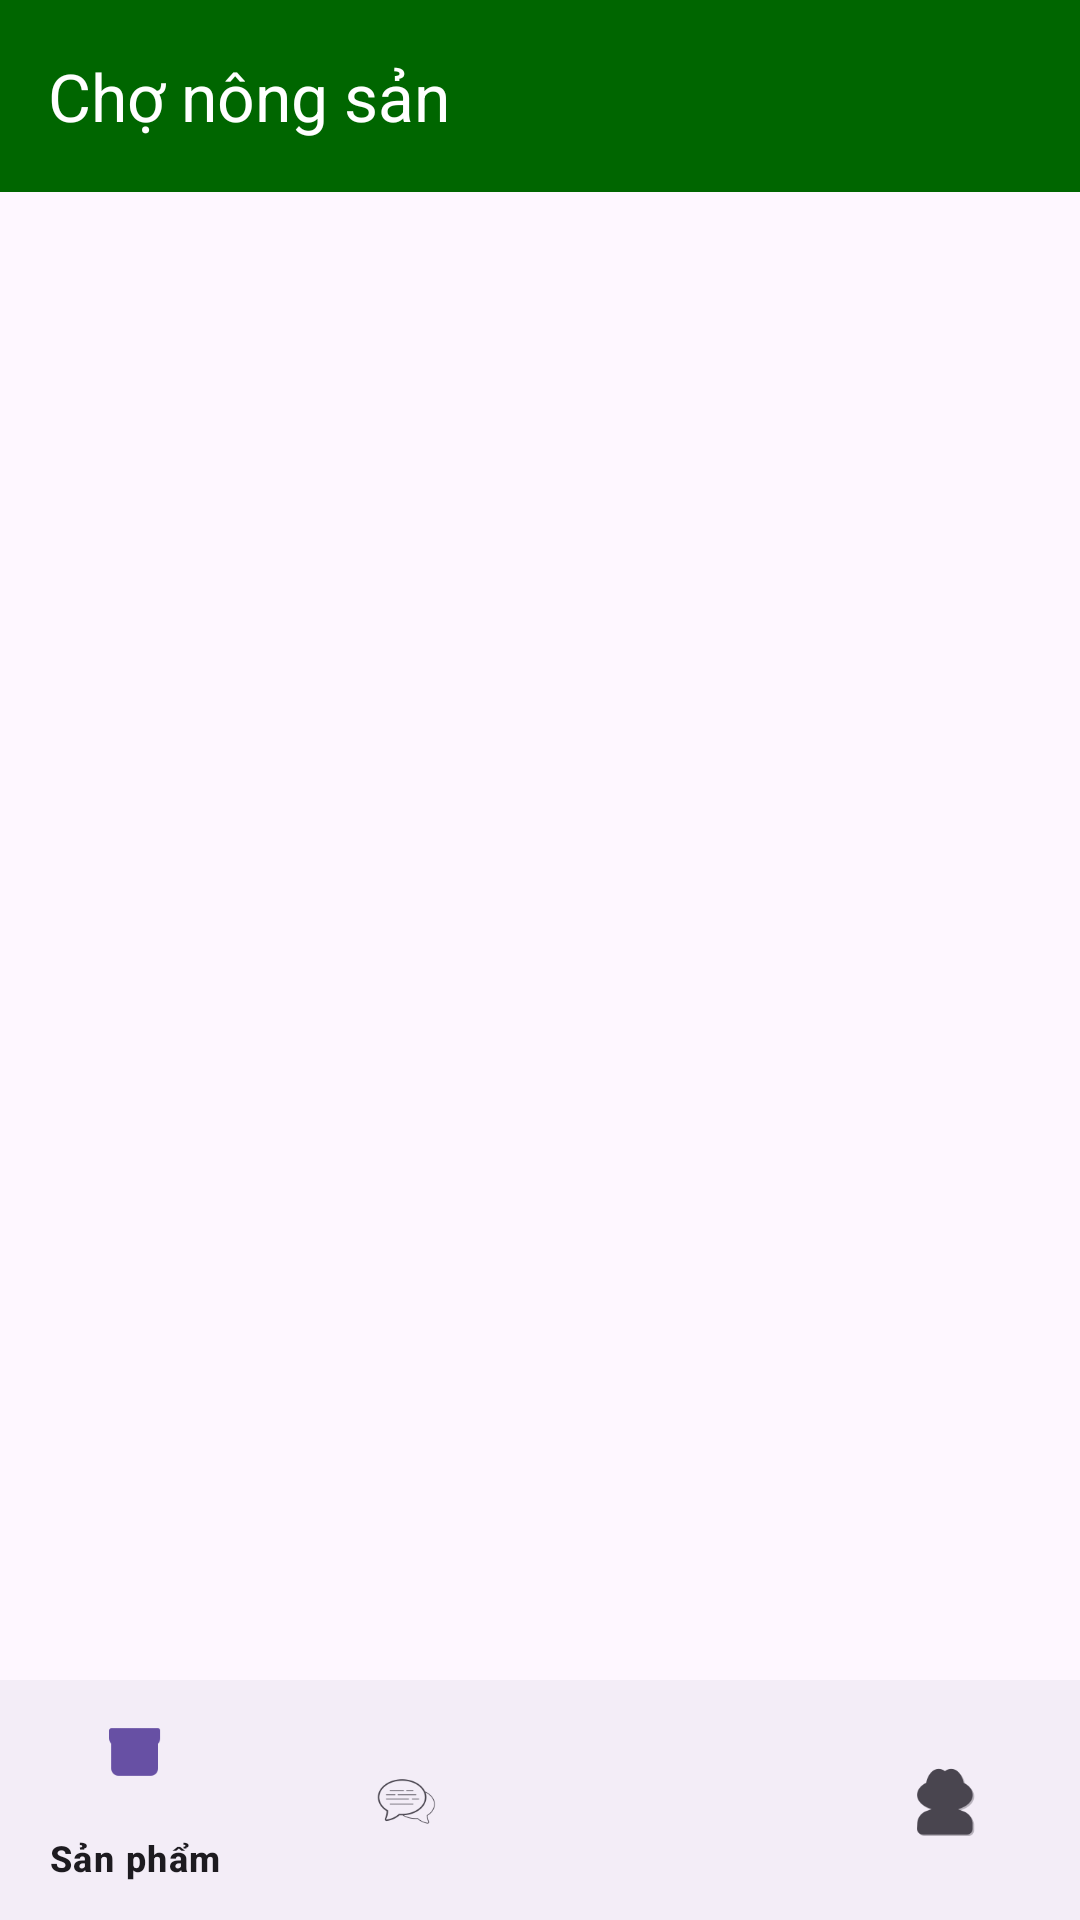

Write the Android layout XML for this screen, with the resource values it uses.
<!-- AndroidManifest.xml: application theme Theme.BanNhaNong.NoActionBar -->
<!-- res/layout/activity_cho_nong_san_dn.xml -->
<?xml version="1.0" encoding="utf-8"?>
<androidx.constraintlayout.widget.ConstraintLayout xmlns:android="http://schemas.android.com/apk/res/android"
    xmlns:app="http://schemas.android.com/apk/res-auto"
    xmlns:tools="http://schemas.android.com/tools"
    android:id="@+id/main"
    android:layout_width="match_parent"
    android:layout_height="match_parent"
    tools:context=".ChoNongSan">

    <LinearLayout
        android:id="@+id/linear"
        android:layout_width="match_parent"
        android:layout_height="wrap_content"
        android:orientation="vertical"
        app:layout_constraintEnd_toEndOf="parent"
        app:layout_constraintStart_toStartOf="parent"
        app:layout_constraintTop_toTopOf="parent">

        <androidx.appcompat.widget.Toolbar
            android:id="@+id/toolbar"
            android:layout_width="match_parent"
            android:layout_height="wrap_content"
            android:background="#006600"
            android:theme="@style/ThemeOverlay.MaterialComponents.Dark.ActionBar"
            app:navigationIcon="@drawable/baseline_arrow_back_24"
            app:navigationIconTint="@android:color/white"
            app:subtitleTextColor="@android:color/white"
            app:title="Chợ nông sản"
            app:titleTextColor="@android:color/white">
        </androidx.appcompat.widget.Toolbar>
    </LinearLayout>

    <FrameLayout
        android:id="@+id/frmMain"
        android:layout_width="0dp"
        android:layout_height="0dp"
        app:layout_constraintBottom_toTopOf="@+id/bottomNavView"
        app:layout_constraintEnd_toEndOf="parent"
        app:layout_constraintHorizontal_bias="0.0"
        app:layout_constraintStart_toStartOf="parent"
        app:layout_constraintTop_toBottomOf="@+id/linear"
        app:layout_constraintVertical_bias="0.0">
    </FrameLayout>

    <com.google.android.material.bottomnavigation.BottomNavigationView
        android:id="@+id/bottomNavView"
        android:layout_width="match_parent"
        android:layout_height="wrap_content"
        app:itemIconTint="@null"
        app:layout_constraintBottom_toBottomOf="parent"
        app:layout_constraintEnd_toEndOf="parent"
        app:layout_constraintStart_toStartOf="parent"
        app:menu="@menu/bottom_menu_dn" />
</androidx.constraintlayout.widget.ConstraintLayout>
<!-- resources referenced by this layout -->
<resources>
  <style name="Theme.BanNhaNong.NoActionBar">
          <item name="windowActionBar">false</item>
          <item name="windowNoTitle">true</item>
          <item name="android:windowFullscreen">true</item>
          <item name="android:fitsSystemWindows">false</item>
          <item name="android:statusBarColor">@android:color/transparent</item>
          <item name="android:windowLightStatusBar">true</item>
      </style>
</resources>
